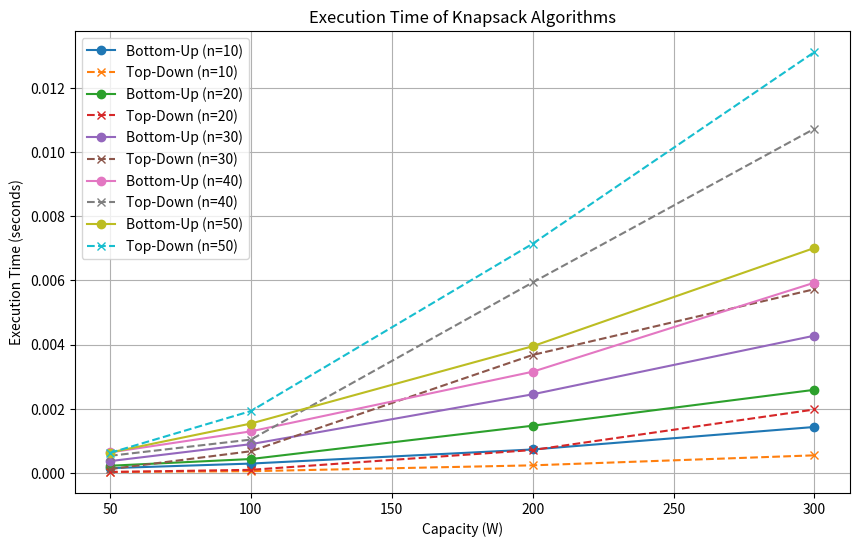
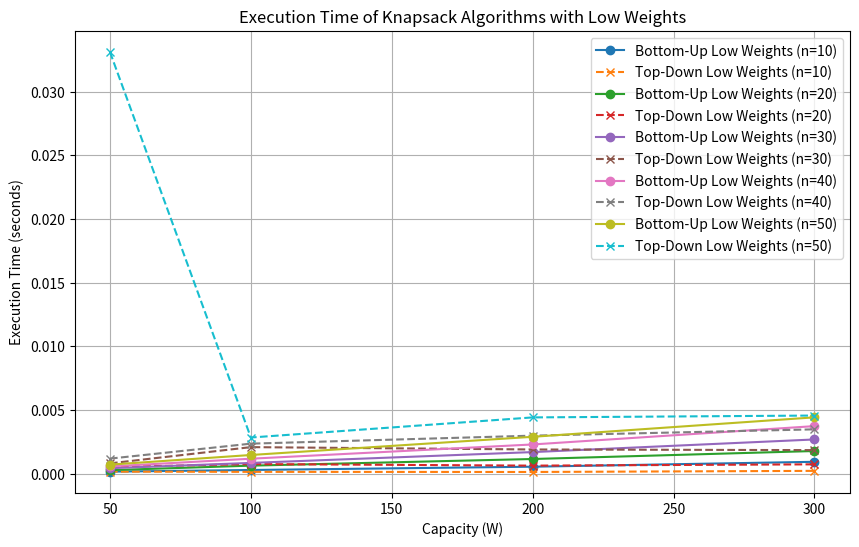
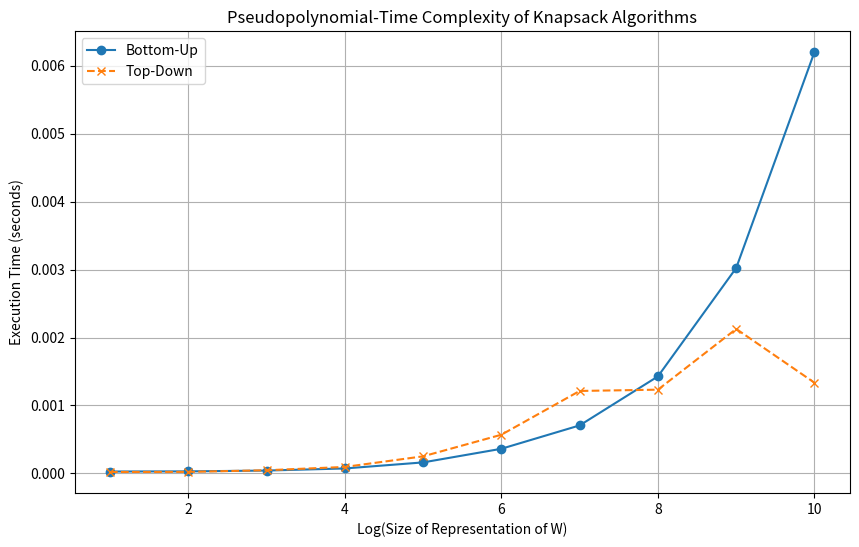

Here is the Python script that generated these plots, in order:
import time
import numpy as np
import matplotlib.pyplot as plt

# Knapsack bottom-up dynamic programming implementation
def knapsack_bottom_up(weights, values, capacity):
    n = len(weights)
    dp = [[0 for _ in range(capacity + 1)] for _ in range(n + 1)]
    
    for i in range(1, n + 1):
        for w in range(capacity + 1):
            if weights[i - 1] <= w:
                dp[i][w] = max(dp[i - 1][w], dp[i - 1][w - weights[i - 1]] + values[i - 1])
            else:
                dp[i][w] = dp[i - 1][w]
    
    return dp[n][capacity]

# Knapsack top-down with memoization dynamic programming implementation
def knapsack_top_down(weights, values, capacity):
    n = len(weights)
    memo = {}
    
    def helper(i, w):
        if (i, w) in memo:
            return memo[(i, w)]
        if i == 0 or w == 0:
            result = 0
        elif weights[i - 1] <= w:
            result = max(helper(i - 1, w), helper(i - 1, w - weights[i - 1]) + values[i - 1])
        else:
            result = helper(i - 1, w)
        
        memo[(i, w)] = result
        return result
    
    return helper(n, capacity)

# Function to measure execution time for random inputs
def measure_execution_times(n_values, capacity_values):
    bottom_up_times = []
    top_down_times = []
    
    for n in n_values:
        weights = np.random.randint(1, max(capacity_values) // 2, n).tolist()
        values = np.random.randint(1, 100, n).tolist()
        
        bottom_up_n_times = []
        top_down_n_times = []
        
        for capacity in capacity_values:
            # Measure bottom-up execution time
            start_time = time.time()
            knapsack_bottom_up(weights, values, capacity)
            end_time = time.time()
            bottom_up_n_times.append(end_time - start_time)
            
            # Measure top-down execution time
            start_time = time.time()
            knapsack_top_down(weights, values, capacity)
            end_time = time.time()
            top_down_n_times.append(end_time - start_time)
        
        bottom_up_times.append(bottom_up_n_times)
        top_down_times.append(top_down_n_times)
    
    return bottom_up_times, top_down_times

# Plotting random input performance
def plot_random_inputs_performance(n_values, capacity_values, bottom_up_times, top_down_times):
    fig, ax = plt.subplots(figsize=(10, 6))
    for i, n in enumerate(n_values):
        ax.plot(capacity_values, bottom_up_times[i], label=f'Bottom-Up (n={n})', linestyle='-', marker='o')
        ax.plot(capacity_values, top_down_times[i], label=f'Top-Down (n={n})', linestyle='--', marker='x')
    ax.set_xlabel('Capacity (W)')
    ax.set_ylabel('Execution Time (seconds)')
    ax.set_title('Execution Time of Knapsack Algorithms')
    ax.legend()
    plt.grid(True)
    plt.savefig('plot_random_inputs.png')
    plt.close(fig)

# Function to measure execution times for low-weight inputs
def measure_execution_times_low_weights(n_values, capacity_values):
    bottom_up_times = []
    top_down_times = []
    
    for n in n_values:
        weights = np.random.randint(1, 11, n).tolist()  # Low weights between 1 and 10
        values = np.random.randint(1, 100, n).tolist()
        
        bottom_up_n_times = []
        top_down_n_times = []
        
        for capacity in capacity_values:
            # Measure bottom-up execution time
            start_time = time.time()
            knapsack_bottom_up(weights, values, capacity)
            end_time = time.time()
            bottom_up_n_times.append(end_time - start_time)
            
            # Measure top-down execution time
            start_time = time.time()
            knapsack_top_down(weights, values, capacity)
            end_time = time.time()
            top_down_n_times.append(end_time - start_time)
        
        bottom_up_times.append(bottom_up_n_times)
        top_down_times.append(top_down_n_times)
    
    return bottom_up_times, top_down_times

# Plotting low-weight input performance
def plot_low_weight_performance(n_values, capacity_values, bottom_up_times_low, top_down_times_low):
    fig, ax = plt.subplots(figsize=(10, 6))
    for i, n in enumerate(n_values):
        ax.plot(capacity_values, bottom_up_times_low[i], label=f'Bottom-Up Low Weights (n={n})', linestyle='-', marker='o')
        ax.plot(capacity_values, top_down_times_low[i], label=f'Top-Down Low Weights (n={n})', linestyle='--', marker='x')
    ax.set_xlabel('Capacity (W)')
    ax.set_ylabel('Execution Time (seconds)')
    ax.set_title('Execution Time of Knapsack Algorithms with Low Weights')
    ax.legend()
    plt.grid(True)
    plt.savefig('plot_low_weights.png')
    plt.close(fig)

# Function to measure execution time with varying representations of W
def measure_execution_time_representation(n, max_capacity_exponent):
    bottom_up_times = []
    top_down_times = []
    capacities = [2**exp for exp in range(1, max_capacity_exponent + 1)]
    
    weights = np.random.randint(1, 20, n).tolist()
    values = np.random.randint(1, 100, n).tolist()
    
    for capacity in capacities:
        # Measure bottom-up execution time
        start_time = time.time()
        knapsack_bottom_up(weights, values, capacity)
        end_time = time.time()
        bottom_up_times.append(end_time - start_time)
        
        # Measure top-down execution time
        start_time = time.time()
        knapsack_top_down(weights, values, capacity)
        end_time = time.time()
        top_down_times.append(end_time - start_time)
    
    return capacities, bottom_up_times, top_down_times

# Plotting pseudopolynomial-time complexity
def plot_pseudopolynomial_complexity(capacities, bottom_up_times_repr, top_down_times_repr):
    fig, ax = plt.subplots(figsize=(10, 6))
    ax.plot(np.log2(capacities), bottom_up_times_repr, label='Bottom-Up', linestyle='-', marker='o')
    ax.plot(np.log2(capacities), top_down_times_repr, label='Top-Down', linestyle='--', marker='x')
    ax.set_xlabel('Log(Size of Representation of W)')
    ax.set_ylabel('Execution Time (seconds)')
    ax.set_title('Pseudopolynomial-Time Complexity of Knapsack Algorithms')
    ax.legend()
    plt.grid(True)
    plt.savefig('plot_pseudopolynomial.png')
    plt.close(fig)

# Test parameters
n_values = [10, 20, 30, 40, 50]
capacity_values = [50, 100, 200, 300]
n = 20  # Fixed number of items for pseudopolynomial test
max_capacity_exponent = 10  # Max exponent for 2^W in pseudopolynomial test

# Generate data and plots
bottom_up_times, top_down_times = measure_execution_times(n_values, capacity_values)
plot_random_inputs_performance(n_values, capacity_values, bottom_up_times, top_down_times)

bottom_up_times_low, top_down_times_low = measure_execution_times_low_weights(n_values, capacity_values)
plot_low_weight_performance(n_values, capacity_values, bottom_up_times_low, top_down_times_low)

capacities, bottom_up_times_repr, top_down_times_repr = measure_execution_time_representation(n, max_capacity_exponent)
plot_pseudopolynomial_complexity(capacities, bottom_up_times_repr, top_down_times_repr)
